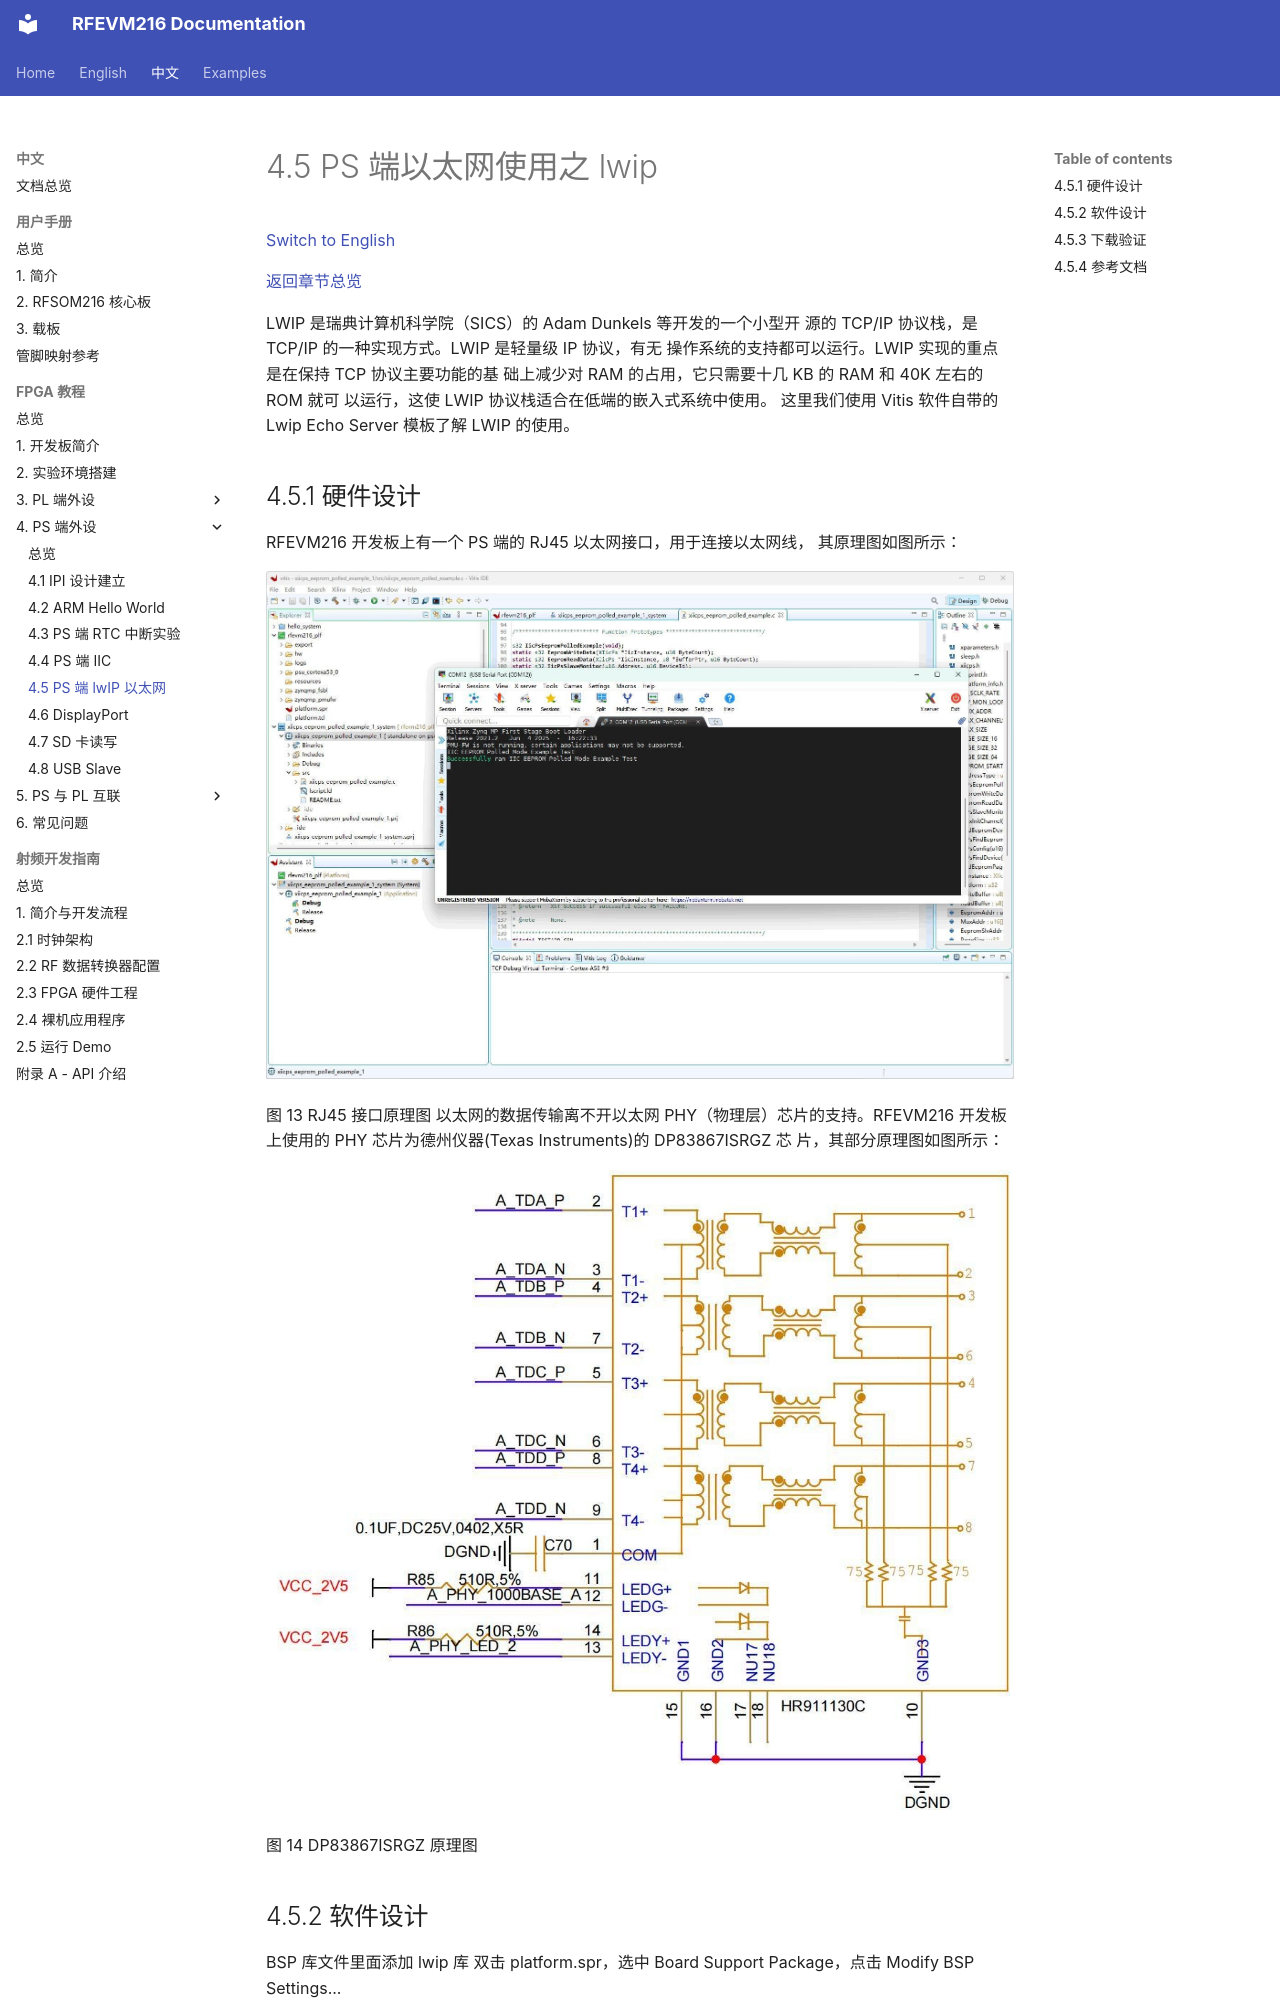

repository: lichen813-gif/RFEVM216 · page: zh/fpga-tutorial/04-ps-peripherals/05-lwip-ethernet/index.html · generator: mkdocs

# 4.5 PS 端以太网使用之 lwip

[Switch to English](../../../en/fpga-tutorial/04-ps-peripherals/05-lwip-ethernet.md)

[返回章节总览](index.md)

LWIP 是瑞典计算机科学院（SICS）的 Adam Dunkels 等开发的一个小型开
源的 TCP/IP 协议栈，是 TCP/IP 的一种实现方式。LWIP 是轻量级 IP 协议，有无
操作系统的支持都可以运行。LWIP 实现的重点是在保持 TCP 协议主要功能的基
础上减少对 RAM 的占用，它只需要十几 KB 的 RAM 和 40K 左右的 ROM 就可
以运行，这使 LWIP 协议栈适合在低端的嵌入式系统中使用。
这里我们使用 Vitis 软件自带的 Lwip Echo Server 模板了解 LWIP 的使用。
